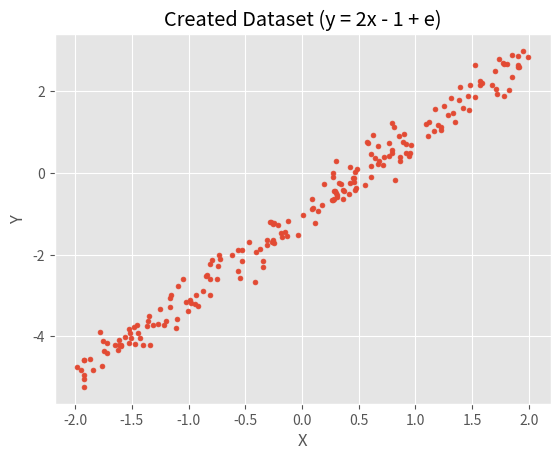

This chart was generated by the following Python code:
import numpy as np
import scipy.optimize as opt
import matplotlib.pyplot as plt

np.random.seed(0)
plt.style.use('ggplot')

nD = 200 # Dataset Size

X = np.random.uniform(-2, +2, (nD, 1))

Y = 2*X - 1 + np.random.normal(0, 0.3, (nD, 1))

# Visualizing Created Dataset
plt.scatter(X[:, 0], Y[:, 0], s=12)
plt.title('Created Dataset (y = 2x - 1 + e)')
plt.xlabel('X')
plt.ylabel('Y')
plt.show()
